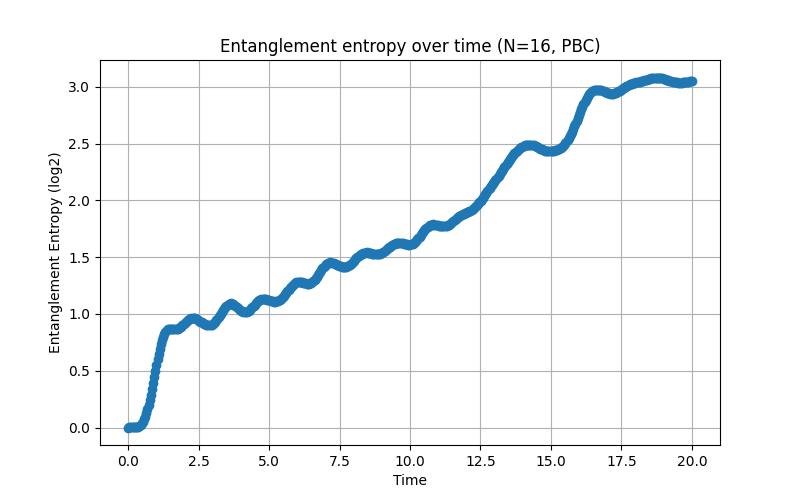

Values plotted in this chart, from the file beside it:
Time, Entropy(log2)
0.000000000000000000e+00, -0.000000000000000000e+00
4.008016032064128098e-02, 4.729476334415022915e-08
8.016032064128256196e-02, 2.439104673385650694e-06
1.202404809619238429e-01, 2.376565013073741618e-05
1.603206412825651239e-01, 1.170348726742253002e-04
2.004008016032063910e-01, 3.961743114376034677e-04
2.404809619238476859e-01, 1.056881241182839291e-03
2.805611222444889807e-01, 2.389716428141509721e-03
3.206412825651302478e-01, 4.782827767277401249e-03
3.607214428857715149e-01, 8.713215445337364057e-03
4.008016032064127820e-01, 1.472678761523764888e-02
4.408817635270541047e-01, 2.340863154163937837e-02
4.809619238476953718e-01, 3.534627999443872709e-02
5.210420841683366389e-01, 5.108869392785584523e-02
5.611222444889779615e-01, 7.110490127620278100e-02
6.012024048096191731e-01, 9.574528271853717520e-02
6.412825651302604957e-01, 1.252090615131715157e-01
6.813627254509018183e-01, 1.595198704814095036e-01
7.214428857715430299e-01, 1.985108667095411561e-01
7.615230460921843525e-01, 2.418217307026254426e-01
8.016032064128255641e-01, 2.889053989388966071e-01
8.416833667334668867e-01, 3.390458320502076073e-01
8.817635270541082093e-01, 3.913840347884899873e-01
9.218436873747494209e-01, 4.449533319421165034e-01
9.619238476953907435e-01, 4.987184561717767917e-01
1.002004008016031955e+00, 5.516196292413042546e-01
1.042084168336673278e+00, 6.026174311761743896e-01
1.082164328657314600e+00, 6.507379476508026173e-01
1.122244488977955923e+00, 6.951148449563085974e-01
1.162324649298597246e+00, 7.350268313039745038e-01
1.202404809619238346e+00, 7.699289817496812738e-01
1.242484969939879669e+00, 7.994766986680474918e-01
1.282565130260520991e+00, 8.235401499543778536e-01
1.322645290581162314e+00, 8.422088665654975381e-01
1.362725450901803637e+00, 8.557859490239073663e-01
1.402805611222444737e+00, 8.647713871351575543e-01
1.442885771543086060e+00, 8.698344942075069142e-01
1.482965931863727382e+00, 8.717765645123976004e-01
1.523046092184368705e+00, 8.714849347116855327e-01
1.563126252505010028e+00, 8.698793137802534048e-01
1.603206412825651128e+00, 8.678542561402434741e-01
1.643286573146292451e+00, 8.662214754445998199e-01
1.683366733466933773e+00, 8.656575597812801171e-01
1.723446893787575096e+00, 8.666613472441478949e-01
1.763527054108216419e+00, 8.695287338891055651e-01
1.803607214428857741e+00, 8.743469467929402272e-01
1.843687374749498842e+00, 8.810091672983246802e-01
1.883767535070140164e+00, 8.892443708430830540e-01
1.923847695390781487e+00, 8.986587323770074409e-01
1.963927855711422810e+00, 9.087811497024661511e-01
2.004008016032063910e+00, 9.191080237795434815e-01
2.044088176352705233e+00, 9.291427602243385042e-01
2.084168336673346555e+00, 9.384284345356409540e-01
2.124248496993987878e+00, 9.465728186013971923e-01
2.164328657314629201e+00, 9.532651729752278369e-01
2.204408817635270523e+00, 9.582856607985204000e-01
2.244488977955911846e+00, 9.615074975508555166e-01
2.284569138276553169e+00, 9.628945687615617643e-01
2.324649298597194491e+00, 9.624943421906143604e-01
2.364729458917835370e+00, 9.604280156832356585e-01
... 440 more rows
